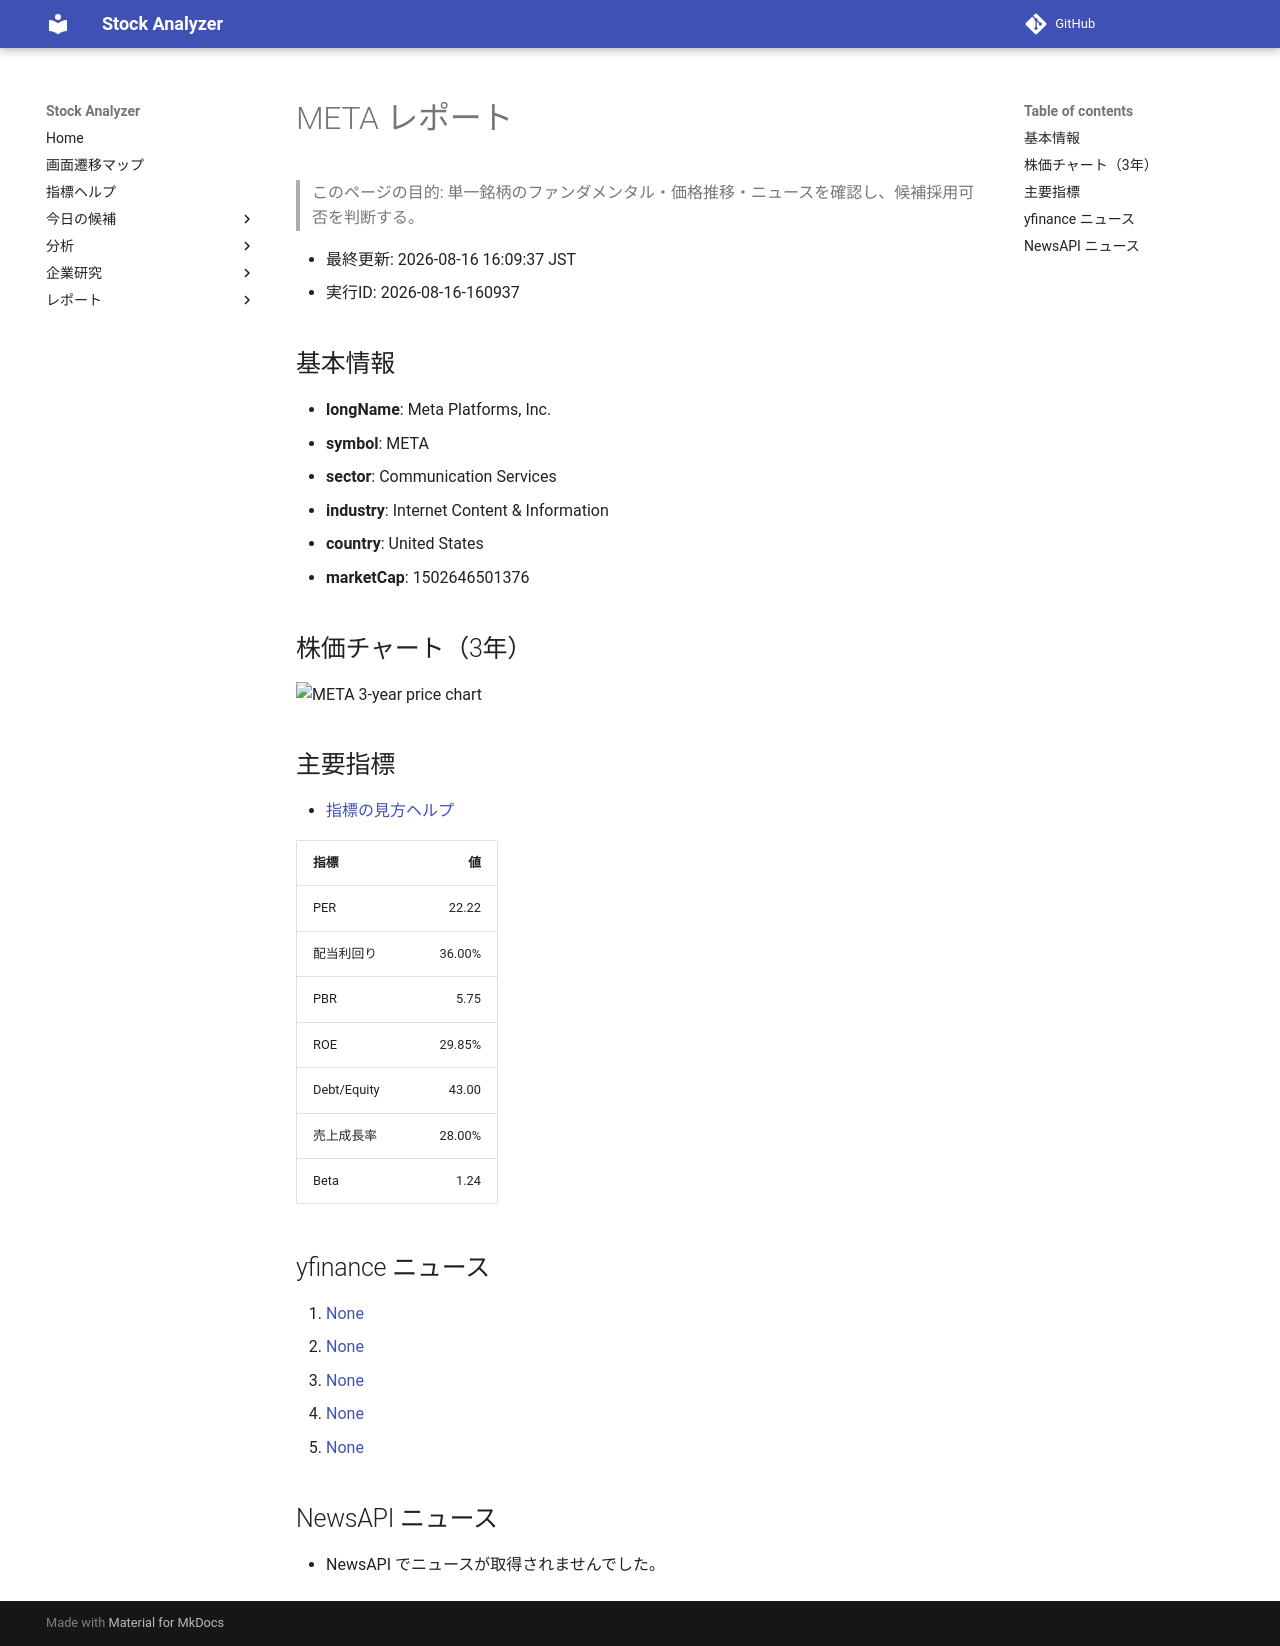

repository: Yumi-note/Making-APP · page: reports/2026-08-16/160937/META/index.html · generator: mkdocs

# META レポート

> このページの目的: 単一銘柄のファンダメンタル・価格推移・ニュースを確認し、候補採用可否を判断する。

- 最終更新: 2026-08-16 16:09:37 JST
- 実行ID: 2026-08-16-160937

## 基本情報

- **longName**: Meta Platforms, Inc.
- **symbol**: META
- **sector**: Communication Services
- **industry**: Internet Content & Information
- **country**: United States
- **marketCap**: 1502646501376

## 株価チャート（3年）

![META 3-year price chart](META_3y.png)

## 主要指標

- [指標の見方ヘルプ](../../../../indicators.md)

| 指標 | 値 |
|---|---:|
| PER | 22.22 |
| 配当利回り | 36.00% |
| PBR | 5.75 |
| ROE | 29.85% |
| Debt/Equity | 43.00 |
| 売上成長率 | 28.00% |
| Beta | 1.24 |

## yfinance ニュース

1. [None](None)
2. [None](None)
3. [None](None)
4. [None](None)
5. [None](None)

## NewsAPI ニュース

- NewsAPI でニュースが取得されませんでした。
